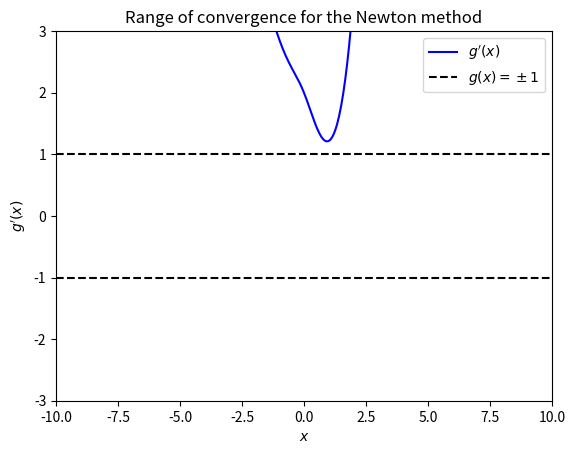

Reproduce this figure in Python.
from math import exp, cos 
import numpy as np 
import matplotlib.pyplot as plt 

def f(x): 
    return np.arctan(x) + exp(x) - x ** 2

def fp(x):
    return 1 / (1+x**2) + np.exp(x) - 2 * x

# 1A
def newton1A(f, fp):
    resT = 10 ** -8
    x0 = 0
    xold = 0
    res = f(x0)

    count = 0
    while abs(res) > resT:
        xnew = xold - f(xold)/fp(xold)
        res = f(xnew)
        print(xnew)
        xold = xnew
        count += 1

def newton1B(f, fp):
    xold = 0
    x = xold - f(xold)/fp(xold)
    xnew = x - f(x)/fp(x)
    count = 0 
    error = 0

    while abs(xnew - x) < abs(x-xold):
        xold = x 
        x = xnew
        xnew = xnew - f(xnew)/fp(xnew)

        count += 1

        error = abs(f(xnew)/fp(xnew))
        print(abs(xnew - x) < abs(x-xold))

    print(count)
    print(error)

def ROC(fp):
    x = np.linspace(-10,10,500)

    plt.plot(x,fp(x),'b-',label=r'$g^\prime(x)$')
    plt.plot(x,-1*np.ones_like(x),'k--',label=r'$g(x) = \pm 1$')
    plt.plot(x,np.ones_like(x),'k--')
    plt.xlim([-10,10])
    plt.ylim([-3,3])
    plt.xlabel(r'$x$')
    plt.ylabel(r'$g^\prime(x)$')
    plt.title('Range of convergence for the Newton method')
    plt.legend()
    plt.show()

# newton1A(f, fp)
# newton1B(f, fp)
ROC(fp)